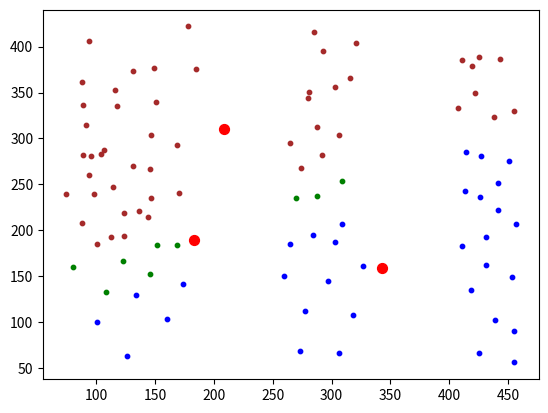
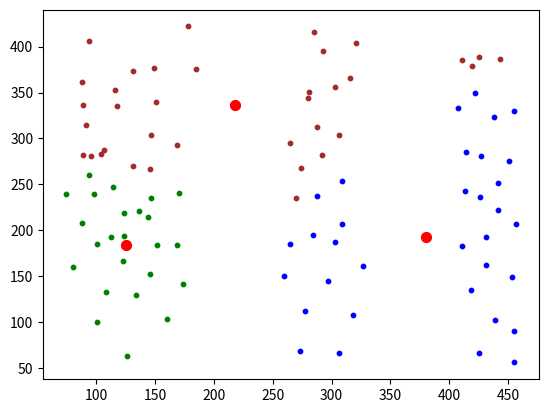
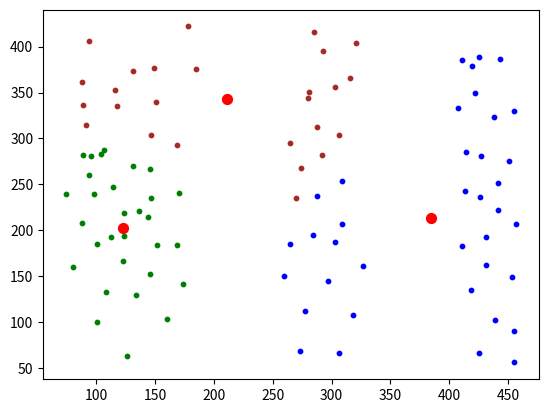
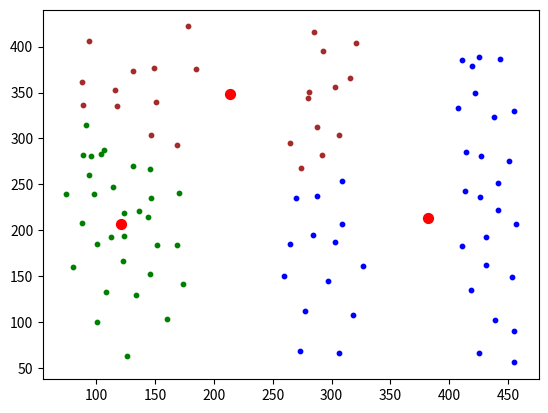
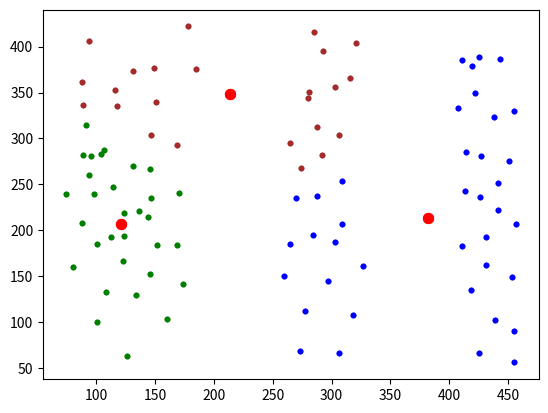

Recreate these plots in Python, in order.
'''with open('f1.txt', 'r') as file:
    rows = file.readlines()

k = 0
for i, row in enumerate(rows):
    print(f'{i + 1}', end=' ')
    l = list(map(int, row.split()))
    print(f'l: {l}', end=' ')
    n = {n for n in l if l.count(n) > 1}
    print(f'n: {n}', end=' ')
    s = {n for n in l if l.count(n) == 1}  # уникальные числа
    print(f's: {s}', end=' ')

    if all(map(lambda x: x % 2 == 1, s)) and len(n) + len(s) == 5 and all(map(lambda x: x % 2 == 0, n)):
        k += 1
        print(True, end=' ')
    print()

print(f'k: {k}')'''

'''historys = [['Шанхай', 'Сянган', 'Сеул', 'Мумбаи'],
            ['Шанхай', 'Мумбаи', 'Хошимин'],
            ['Хошимин', 'Мумбаи', 'Джакарта', 'Сянган', 'Шанхай'],
            ['Mocrdf', 'Denver']]

historys = sorted(historys, key=len)

ports = [port for port in historys[0]
         if all(port in history for history in historys[1:])]
ports.sort()

if ports:
    print(*ports)
else:
    print('NO')'''

'''
В текстовом файле, имя которого вводится с клавиатуры, 
находятся строчки, представляющие из себя цепочки из символов латинского алфавита X, I, V, C, M. 
Найдите длину самой длинной подцепочки, не содержащей римское число 17 (XVII), но содержащей римское число сто (C).  
В новый файл output.txt выведите на первой строке найденную максимальную длину, 
а со второй строчки выведите все найденные цепочки максимальной длины - каждая на новой строке. 
'''

'''with open('file1.txt', 'r') as file:
    rows = file.readlines()

result = list()
for row in rows:
    row = row.replace("\n", "")
    print(row)
    while row.find('XVII') != -1:
        i = row.find('XVII')  # конечный индекс вхождения
        print(f'----{row[:i + 3]}')
        if 'C' in row[:i + 3]:
            result.append(row[:i + 3])
        row = row[i + 1:]
    print(f'----{row}')
    if 'C' in row:
        result.append(row)
    print()

max_length = max(len(s) for s in result)
result = [s for s in result if len(s) == max_length]

print(max([len(result) for result in result]))
print(*result, sep='\n')'''

'''
При проведении эксперимента заряженные частицы попадают на чувствительный экран, 
представляющий из себя матрицу размером M на M точек. 
При попадании каждой частицы на экран в протоколе фиксируются координаты попадания: 
номер ряда (целое число от 1 до M) и номер позиции в ряду (целое число от 1 до M). 
Точка экрана, в которую попала хотя бы одна частица, считается светлой, 
точка, в которую ни одна частица не попала, – тёмной. 
При анализе результатов эксперимента рассматривают линии. 
Линией называют группу светлых точек, расположенных в одном ряду подряд, то есть без тёмных точек между ними. 
Линия должна содержать не менее 3 светлых точек, слева и справа от линии должна быть тёмная точка или край экрана. 
Вам необходимо по заданному протоколу определить наибольшее количество линий, расположенных в одном ряду, 
и номер ряда, в котором это количество встречается. 
Если таких рядов несколько, укажите максимально возможный номер.

Входные данные
На вход подается имя файла.
Первая строка входного файла содержит целое число N – общее количество частиц, попавших на экран. 
Вторая строка - размер поля экрана 0<M<=100 000. 
Каждая из следующих N строк содержит 2 целых числа: номер ряда и номер позиции в ряду.

В ответе запишите два целых числа: 
сначала максимальное количество линий в одном ряду, 
затем через пробел – номер ряда, в котором это количество встречается

Ответ: 2 10

Обратите внимание, что в 5 ряду только одна "линия" (остальные участки слишком короткие).

Разные частицы могут прилетать в одну и ту же точку (например, (2;5))
'''

'''
def show_display(d):
    print()
    for row in range(len(d)):
        print(display[row])
    print()


filename = 'f1.txt'
with open(filename, 'r') as file:
    N = int(file.readline())
    M = int(file.readline())
    dots = [list(map(int, line.split())) for line in file]

display = [[' '] * M for row in range(M)]
for dot in dots: display[dot[0] - 1][dot[1] - 1] = '1'

show_display(display)

max_count, max_row = 0, 0
for i, row in enumerate(display):
    s = ''.join(row).split(' ')
    s = [el for el in s if len(el) >= 3]
    if len(s) > max_count:
        max_count, max_row = len(s), i + 1

print(max_count, max_row)
'''

# Алгоритм Ллойда (метод K-средних для кластеризации)
import time

import numpy as np
import matplotlib.pyplot as plt

# x = [(98, 62), (80, 95), (71, 130), (89, 164), (137, 115), (107, 155), (109, 105), (174, 62), (183, 115), (164, 153),
#      (142, 174), (140, 80), (308, 123), (229, 171), (195, 237), (180, 298), (179, 340), (251, 262), (300, 176),
#      (346, 178), (311, 237), (291, 283), (254, 340), (215, 308), (239, 223), (281, 207), (283, 156)]

# x = [(64, 150), (84, 112), (106, 90), (154, 64), (192, 62), (220, 82), (244, 92), (271, 111), (275, 137), (286, 161), (56, 178), (80, 156), (101, 131), (123, 104), (155, 94), (191, 100), (242, 70), (231, 114), (272, 95), (261, 131), (299, 136), (308, 124), (128, 78), (47, 128), (47, 159), (137, 186), (166, 228), (171, 250), (194, 272), (221, 287), (253, 292), (308, 293), (332, 280), (385, 256), (398, 237), (413, 205), (435, 166), (447, 137), (422, 126), (400, 154), (389, 183), (374, 214), (358, 235), (321, 250), (274, 263), (249, 263), (208, 230), (192, 204), (182, 174), (147, 205), (136, 246), (147, 255), (182, 282), (204, 298), (252, 316), (312, 321), (349, 313), (393, 288), (417, 259), (434, 222), (443, 187), (463, 174)]
x = [(126, 63), (101, 100), (80, 160), (88, 208), (89, 282), (88, 362), (94, 406), (149, 377), (147, 304), (147, 235), (146, 152), (160, 103), (174, 142), (169, 184), (170, 241), (169, 293), (185, 376), (178, 422), (116, 353), (124, 194), (273, 69), (277, 112), (260, 150), (265, 185), (270, 235), (265, 295), (281, 351), (285, 416), (321, 404), (316, 366), (306, 304), (309, 254), (309, 207), (327, 161), (318, 108), (306, 66), (425, 66), (418, 135), (411, 183), (413, 243), (414, 285), (407, 333), (411, 385), (443, 387), (455, 330), (441, 252), (457, 207), (453, 149), (455, 90), (455, 56), (439, 102), (431, 162), (431, 193), (426, 236), (427, 281), (438, 323), (419, 379), (425, 389), (422, 349), (451, 275), (441, 222), (297, 145), (284, 195), (288, 237), (292, 282), (288, 313), (303, 356), (293, 395), (274, 268), (280, 344), (303, 187), (114, 247), (131, 270), (144, 215), (124, 219), (98, 240), (96, 281), (146, 267), (136, 221), (123, 166), (101, 185), (152, 184), (104, 283), (74, 239), (107, 287), (118, 335), (89, 336), (91, 315), (151, 340), (131, 373), (108, 133), (134, 130), (94, 260), (113, 193)]


M = np.mean(x, axis=0)      # вычисление средних по каждой координате
D = np.var(x, axis=0)       # вычисление дисперсий по каждой координате
K = 3                       # число кластеров
ma = [np.random.normal(M, np.sqrt(D / 10), 2) for n in range(K)]        # начальные центры кластеров
# ma = [np.array(x[0]), np.array(x[1])]
ro = lambda x_vect, m_vect: np.mean((x_vect - m_vect) ** 2)             # евклидова метрика

COLORS = ('green', 'blue', 'brown', 'black')     # цветов должно быть не меньше кластеров (>= K)

plt.ion()
n = 0
while n < 10:
    X = [[] for i in range(K)]                  # инициализация пустого двумерного списка для хранения объектов кластеров

    for x_vect in x:
        r = [ro(x_vect, m) for m in ma]         # вычисление расстояний для текущего образа до центров кластеров
        X[np.argmin(r)].append(x_vect)          # добавление образа к кластеру с ближайшим центром

    ma = [np.mean(xx, axis=0) for xx in X]      # пересчет центров кластеров

    plt.clf()
    # отображение найденных кластеров
    for i in range(K):
        xx = np.array(X[i]).T
        plt.scatter(xx[0], xx[1], s=10, color=COLORS[i])

    # отображение центров кластеров
    mx = [m[0] for m in ma]
    my = [m[1] for m in ma]
    plt.scatter(mx, my, s=50, color='red')

    plt.draw()
    plt.gcf().canvas.flush_events()
#    plt.savefig(f"lloyd {n+1}.png")
    time.sleep(0.2)

    n += 1

plt.ioff()

# отображение найденных кластеров
for i in range(K):
    xx = np.array(X[i]).T
    plt.scatter(xx[0], xx[1], s=10, color=COLORS[i])

# отображение центров кластеров
mx = [m[0] for m in ma]
my = [m[1] for m in ma]
plt.scatter(mx, my, s=50, color='red')

plt.show()
